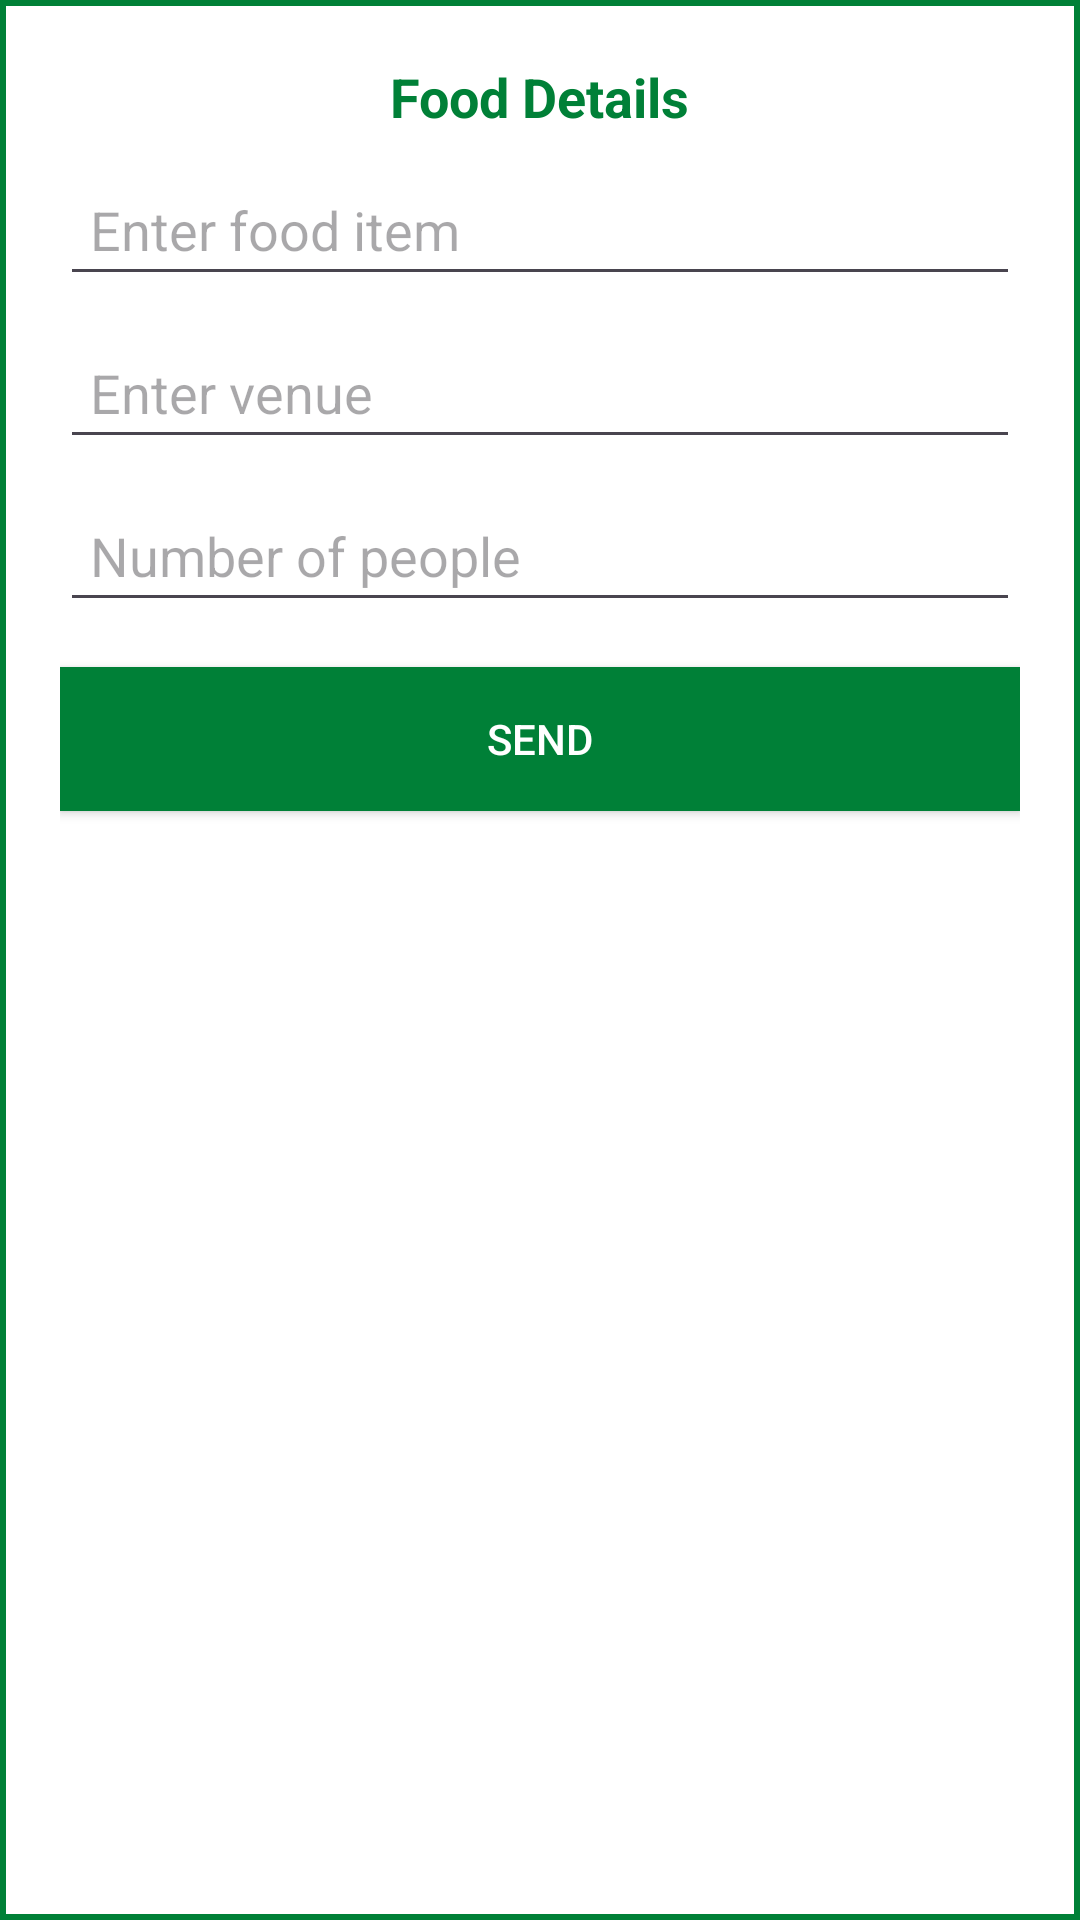

Layout XML and referenced resources for this Android screen:
<!-- AndroidManifest.xml: application theme Theme.GiveGrub2 -->
<!-- res/layout/dialog_food_details.xml -->
<?xml version="1.0" encoding="utf-8"?>
<LinearLayout xmlns:android="http://schemas.android.com/apk/res/android"
    android:layout_width="match_parent"
    android:layout_height="wrap_content"
    android:orientation="vertical"
    android:padding="20dp"
    android:background="@drawable/dialog_rounded_corners">

    <TextView
        android:layout_width="wrap_content"
        android:layout_height="wrap_content"
        android:text="Food Details"
        android:textStyle="bold"
        android:textSize="18sp"
        android:textColor="@color/primary_the_darkest_color"
        android:layout_gravity="center_horizontal"
        android:paddingBottom="10dp" />

    <EditText
        android:id="@+id/foodEditText"
        android:layout_width="match_parent"
        android:layout_height="wrap_content"
        android:hint="@string/enter_food_item"
        android:textColor="@color/primary_the_darkest_color"
        android:padding="10dp" />

    <EditText
        android:id="@+id/venueEditText"
        android:layout_width="match_parent"
        android:layout_height="wrap_content"
        android:hint="@string/enter_venue"
        android:textColor="@color/primary_the_darkest_color"
        android:padding="10dp"
        android:layout_marginTop="10dp" />

    <EditText
        android:id="@+id/peopleCountEditText"
        android:layout_width="match_parent"
        android:layout_height="wrap_content"
        android:hint="@string/number_of_people"
        android:inputType="number"
        android:textColor="@color/primary_the_darkest_color"
        android:padding="10dp"
        android:layout_marginTop="10dp" />

    <Button
        android:id="@+id/sendButton"
        android:layout_width="match_parent"
        android:layout_height="wrap_content"
        android:layout_marginTop="15dp"
        android:background="@color/primary_the_darkest_color"
        android:textColor="@android:color/white"
        android:text="Send" />
</LinearLayout>
<!-- resources referenced by this layout -->
<resources>
  <color name="primary_the_darkest_color">#008037</color>
  <!-- drawable dialog_rounded_corners (drawable) -->
  <shape xmlns:android="http://schemas.android.com/apk/res/android">
      <solid android:color="@android:color/white" />
      <padding
          android:left="10dp"
          android:top="10dp"
          android:right="10dp"
          android:bottom="10dp" />
      <stroke
          android:width="2dp"
          android:color="@color/primary_the_darkest_color" />
  </shape>
  <string name="enter_food_item">Enter food item</string>
  <string name="enter_venue">Enter venue</string>
  <string name="number_of_people">Number of people</string>
  <style name="Theme.GiveGrub2" parent="Base.Theme.GiveGrub2" />
  <style name="Base.Theme.GiveGrub2" parent="Theme.Material3.DayNight.NoActionBar">
          
          
  
          
          <item name="colorPrimary">@color/primary_the_darkest_color</item>
          <item name="colorPrimaryVariant">@color/primary_the_darkest_color</item>
          <item name="colorOnPrimary">@color/black</item>
  
          
          <item name="colorSecondary">@color/primary_the_darkest_color</item>
          <item name="colorSecondaryVariant">@color/primary_the_darkest_color</item>
          <item name="colorOnSecondary">@color/black</item>
  
          
          <item name="android:statusBarColor">@color/primary_the_darkest_color</item>
  
          
          <item name="android:windowBackground">@color/white</item>
  
      </style>
  <color name="black">#FF000000</color>
  <color name="white">#FFFFFFFF</color>
</resources>
